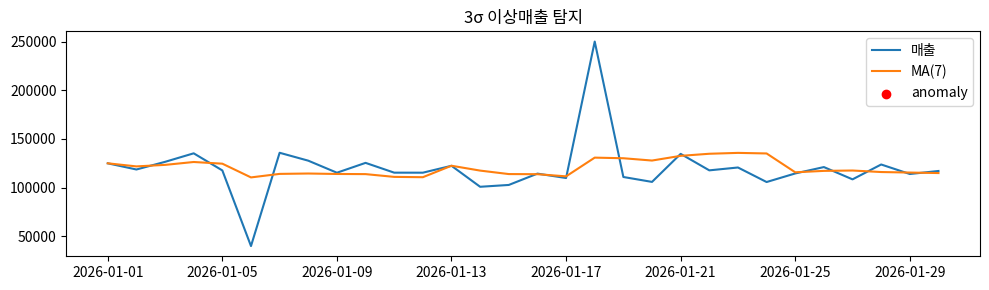

This chart was generated by the following Python code:
import io
import os
from pathlib import Path
import json
import numpy as np
import pandas as pd
import matplotlib.pyplot as plt
from matplotlib import font_manager as fm

try:
    import google.generativeai as genai
except Exception:
    genai = None

GEMINI_MODEL = "gemini-2.0-flash"

for font_path in fm.findSystemFonts():
    try:
        fm.fontManager.addfont(font_path)
    except Exception:
        continue


def safe_upload():
    try:
        from google.colab import files
    except Exception:
        print("Colab 환경이 아니라 files.upload를 사용할 수 없습니다.")
        return {}

    try:
        return files.upload()
    except Exception as e:
        print(f"files.upload() 취소/실패: {e}")
        print("files.upload() 취소되어 기본 데이터 사용")
        return {}


def use_gemini(prompt: str, fallback: str) -> str:
    if not genai:
        return fallback
    key = os.getenv("GOOGLE_API_KEY", "").strip()
    if not key:
        return fallback
    try:
        genai.configure(api_key=key)
        model = genai.GenerativeModel(GEMINI_MODEL)
        out = model.generate_content(prompt)
        return getattr(out, "text", "").strip() or fallback
    except Exception as e:
        print(f"Gemini 호출 실패: {e}")
        return fallback

rng = np.random.RandomState(42)
sales = pd.DataFrame({
    "일자": pd.date_range("2026-01-01", periods=30, freq="D"),
    "매출": rng.normal(120000, 10000, 30).astype(int)
})
# 반드시 2건 이상치 삽입
sales.loc[5, "매출"] = 40000
sales.loc[17, "매출"] = 250000

sales["이동평균"] = sales["매출"].rolling(7, min_periods=1).mean()
sales["이동표준편차"] = sales["매출"].rolling(7, min_periods=1).std(ddof=0).fillna(0)
sales["z"] = (sales["매출"] - sales["이동평균"]) / sales["이동표준편차"].replace(0, 1)

anomaly = sales[sales["z"].abs() > 3].copy()
print("이상치 건수:", len(anomaly))
print(anomaly[["일자", "매출", "이동평균", "z"]])

fig, ax = plt.subplots(figsize=(10,3))
ax.plot(sales["일자"], sales["매출"], label="매출")
ax.plot(sales["일자"], sales["이동평균"], label="MA(7)")
ax.scatter(anomaly["일자"], anomaly["매출"], c="red", label="anomaly")
ax.legend()
ax.set_title("3σ 이상매출 탐지")
plt.tight_layout()
plt.show()
